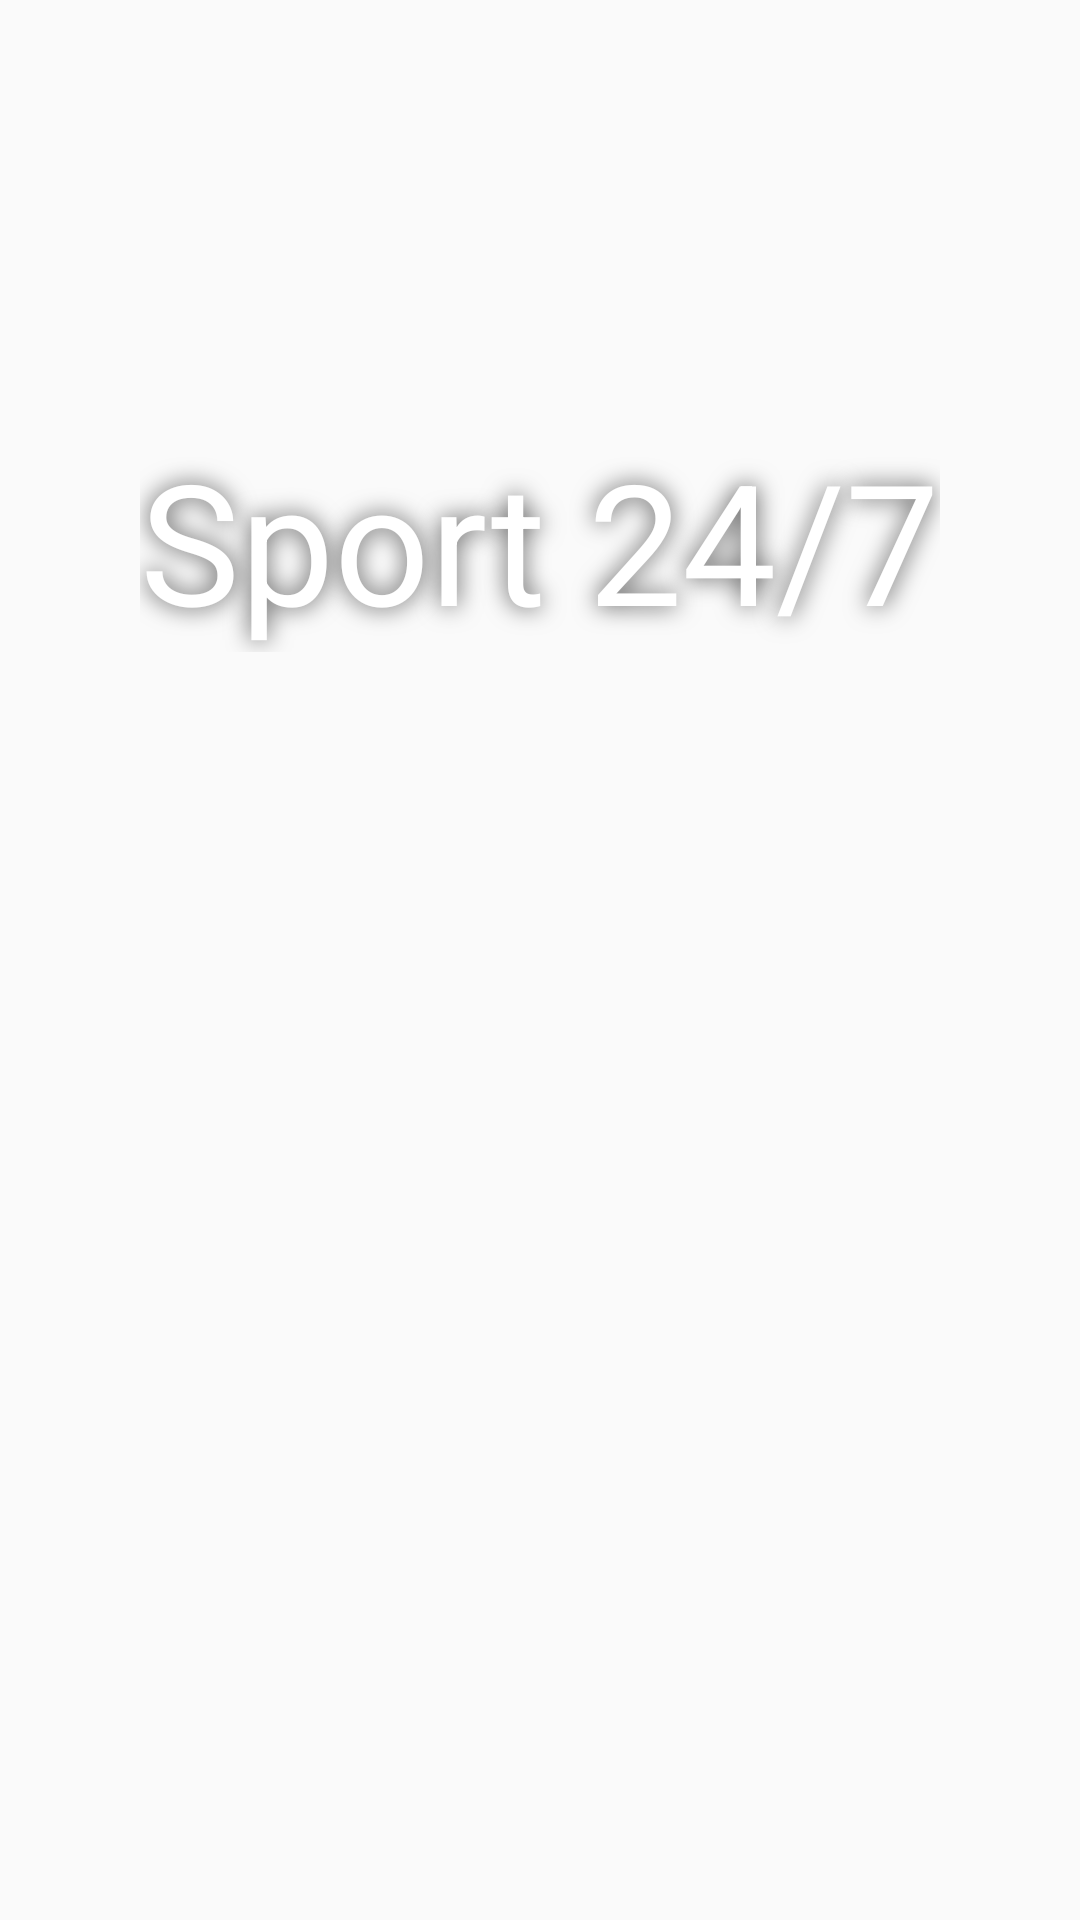

Layout XML and referenced resources for this Android screen:
<!-- AndroidManifest.xml: activity theme SplashTheme -->
<!-- res/layout/activity_splash.xml -->
<?xml version="1.0" encoding="utf-8"?>
<androidx.constraintlayout.widget.ConstraintLayout
        xmlns:android="http://schemas.android.com/apk/res/android"
        xmlns:tools="http://schemas.android.com/tools"
        xmlns:app="http://schemas.android.com/apk/res-auto"
        android:layout_width="match_parent"
        android:layout_height="match_parent"
        tools:context=".SplashActivity">
    <ImageView
            android:layout_width="match_parent"
            android:layout_height="match_parent"
            android:src="@mipmap/splash"
            android:scaleType="centerCrop"
    />
    <TextView
            android:shadowColor="#a000"
            android:shadowRadius="20"
            android:layout_marginBottom="280dp"
            android:textSize="56sp"
            android:textColor="@android:color/primary_text_dark_nodisable"
            android:text="@string/app_name"
            android:layout_width="wrap_content"
            android:layout_height="wrap_content"
            app:layout_constraintTop_toTopOf="parent"
            app:layout_constraintBottom_toBottomOf="parent"
            app:layout_constraintLeft_toLeftOf="parent"
            app:layout_constraintRight_toRightOf="parent"
              />
</androidx.constraintlayout.widget.ConstraintLayout>
<!-- resources referenced by this layout -->
<resources>
  <string name="app_name">Sport 24/7</string>
  <style name="SplashTheme" parent="Theme.AppCompat.Light.NoActionBar">
          <item name="android:windowNoTitle">true</item>
          <item name="android:windowActionBar">false</item>
          <item name="android:windowFullscreen">true</item>
          <item name="android:windowContentOverlay">@null</item>
      </style>
</resources>
